Run: headless pygame with SDL's dummy video driver; simulated clock (each Clock.tick advances the game by its frame time, no real sleeping); random seed 0; keys injected as events and as key.get_pressed() state; no mouse input.
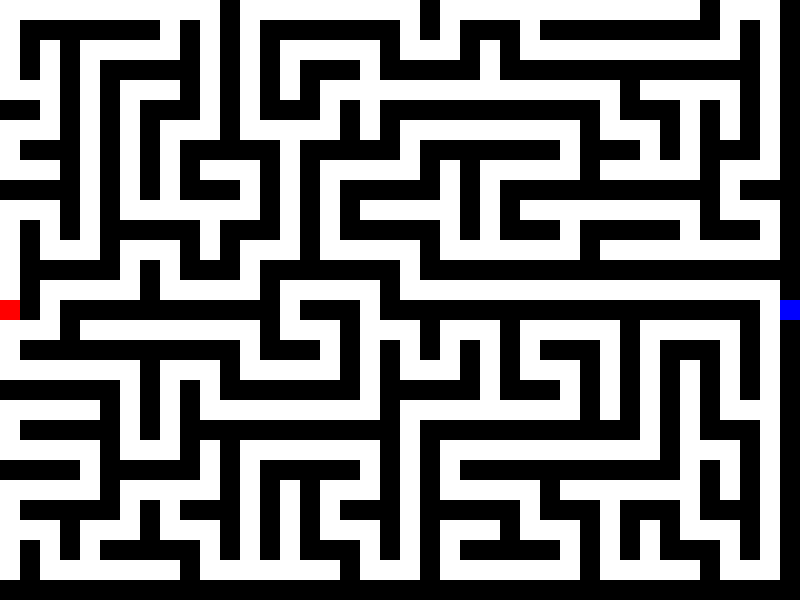
Frame 1 of 4 · flips 1–60 · no input
Frame 2 of 4 · flips 61–180 · tapped SPACE, RETURN · held RIGHT (→), D · screen unchanged from frame 1, image omitted
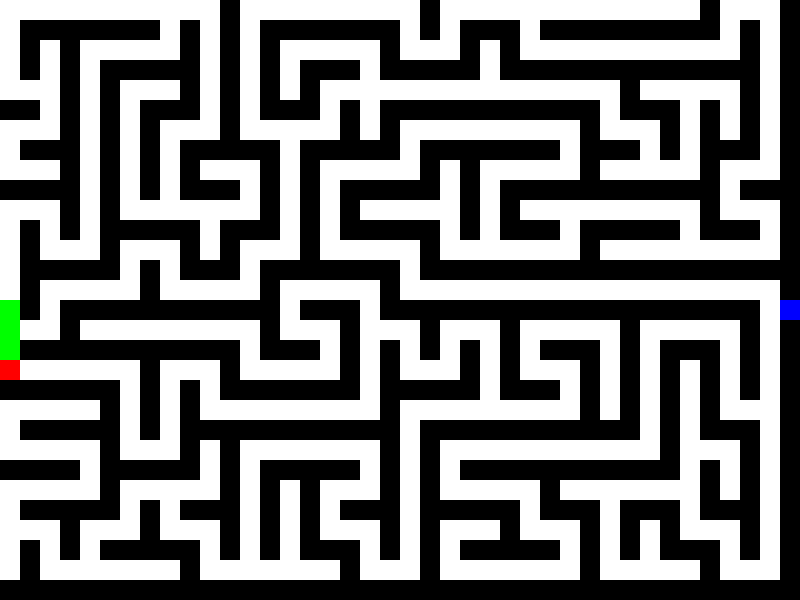
Frame 3 of 4 · flips 181–300 · held DOWN (↓), S
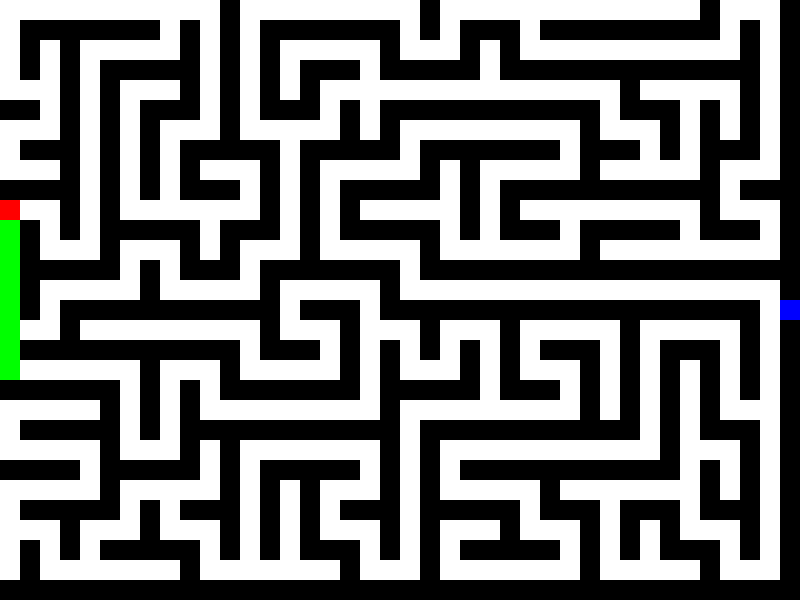
Frame 4 of 4 · flips 301–420 · held LEFT (←), A, UP (↑), W

The pygame program that drew these frames:

import pygame
import random

# Constants for screen dimensions and colors
WIDTH, HEIGHT = 800, 600
SQUARE_SIZE = 20
RED = (255, 0, 0)
BLACK = (0, 0, 0)
BLUE = (0, 0, 255)
GREEN = (0, 255, 0)
WHITE = (255, 255, 255)

# Maze dimensions
MAZE_WIDTH = WIDTH // SQUARE_SIZE
MAZE_HEIGHT = HEIGHT // SQUARE_SIZE

# Initialize Pygame
pygame.init()
screen = pygame.display.set_mode((WIDTH, HEIGHT))
pygame.display.set_caption("Move the Red Square")
clock = pygame.time.Clock()

# Starting positions of the squares
red_square_x = 0
red_square_y = HEIGHT // 2
blue_square_x = WIDTH - SQUARE_SIZE
blue_square_y = HEIGHT // 2

# Function to create the maze
def create_maze(width, height):
    maze = [[1 for _ in range(width)] for _ in range(height)]

    # Function to carve passages in the maze
    def carve_passages(x, y):
        directions = [(0, 1), (1, 0), (0, -1), (-1, 0)]
        random.shuffle(directions)

        for dx, dy in directions:
            nx, ny = x + dx * 2, y + dy * 2
            if 0 <= nx < width and 0 <= ny < height and maze[ny][nx] == 1:
                maze[y + dy][x + dx] = 0
                maze[ny][nx] = 0
                carve_passages(nx, ny)

    start_x, start_y = random.randint(0, width // 2) * 2, random.randint(0, height // 2) * 2
    maze[start_y][start_x] = 0
    carve_passages(start_x, start_y)

    return maze

# Create the maze
maze = create_maze(MAZE_WIDTH, MAZE_HEIGHT)

# Set to track visited positions
visited_positions = set()
visited_positions.add((0, HEIGHT // (2 * SQUARE_SIZE)))  # Add the starting position of the red square

# Main game loop
running = True
while running:
    for event in pygame.event.get():
        if event.type == pygame.QUIT:
            running = False

    # Handle key presses for moving the red square
    keys = pygame.key.get_pressed()
    next_x, next_y = red_square_x, red_square_y
    
    if keys[pygame.K_UP]:
        next_y -= SQUARE_SIZE
    elif keys[pygame.K_DOWN]:
        next_y += SQUARE_SIZE
    elif keys[pygame.K_LEFT]:
        next_x -= SQUARE_SIZE
    elif keys[pygame.K_RIGHT]:
        next_x += SQUARE_SIZE

    # Check if the next position is valid
    if (0 <= next_x < WIDTH) and (0 <= next_y < HEIGHT):
        maze_x = next_y // SQUARE_SIZE
        maze_y = next_x // SQUARE_SIZE
        
        if maze[maze_x][maze_y] == 0:
            red_square_x = next_x
            red_square_y = next_y
            visited_positions.add((maze_y, maze_x))  # Add the new position to visited positions

    # Clear the screen
    screen.fill(WHITE)

    # Draw the maze
    for y in range(MAZE_HEIGHT):
        for x in range(MAZE_WIDTH):
            if maze[y][x] == 1:
                pygame.draw.rect(screen, BLACK, (x * SQUARE_SIZE, y * SQUARE_SIZE, SQUARE_SIZE, SQUARE_SIZE))

    # Draw the visited positions
    for (x, y) in visited_positions:
        pygame.draw.rect(screen, GREEN, (x * SQUARE_SIZE, y * SQUARE_SIZE, SQUARE_SIZE, SQUARE_SIZE))

    # Draw the blue and red squares
    pygame.draw.rect(screen, BLUE, (blue_square_x, blue_square_y, SQUARE_SIZE, SQUARE_SIZE)) 
    pygame.draw.rect(screen, RED, (red_square_x, red_square_y, SQUARE_SIZE, SQUARE_SIZE))

    # Update the display
    pygame.display.flip()
    clock.tick(30)

# Quit Pygame
pygame.quit()
